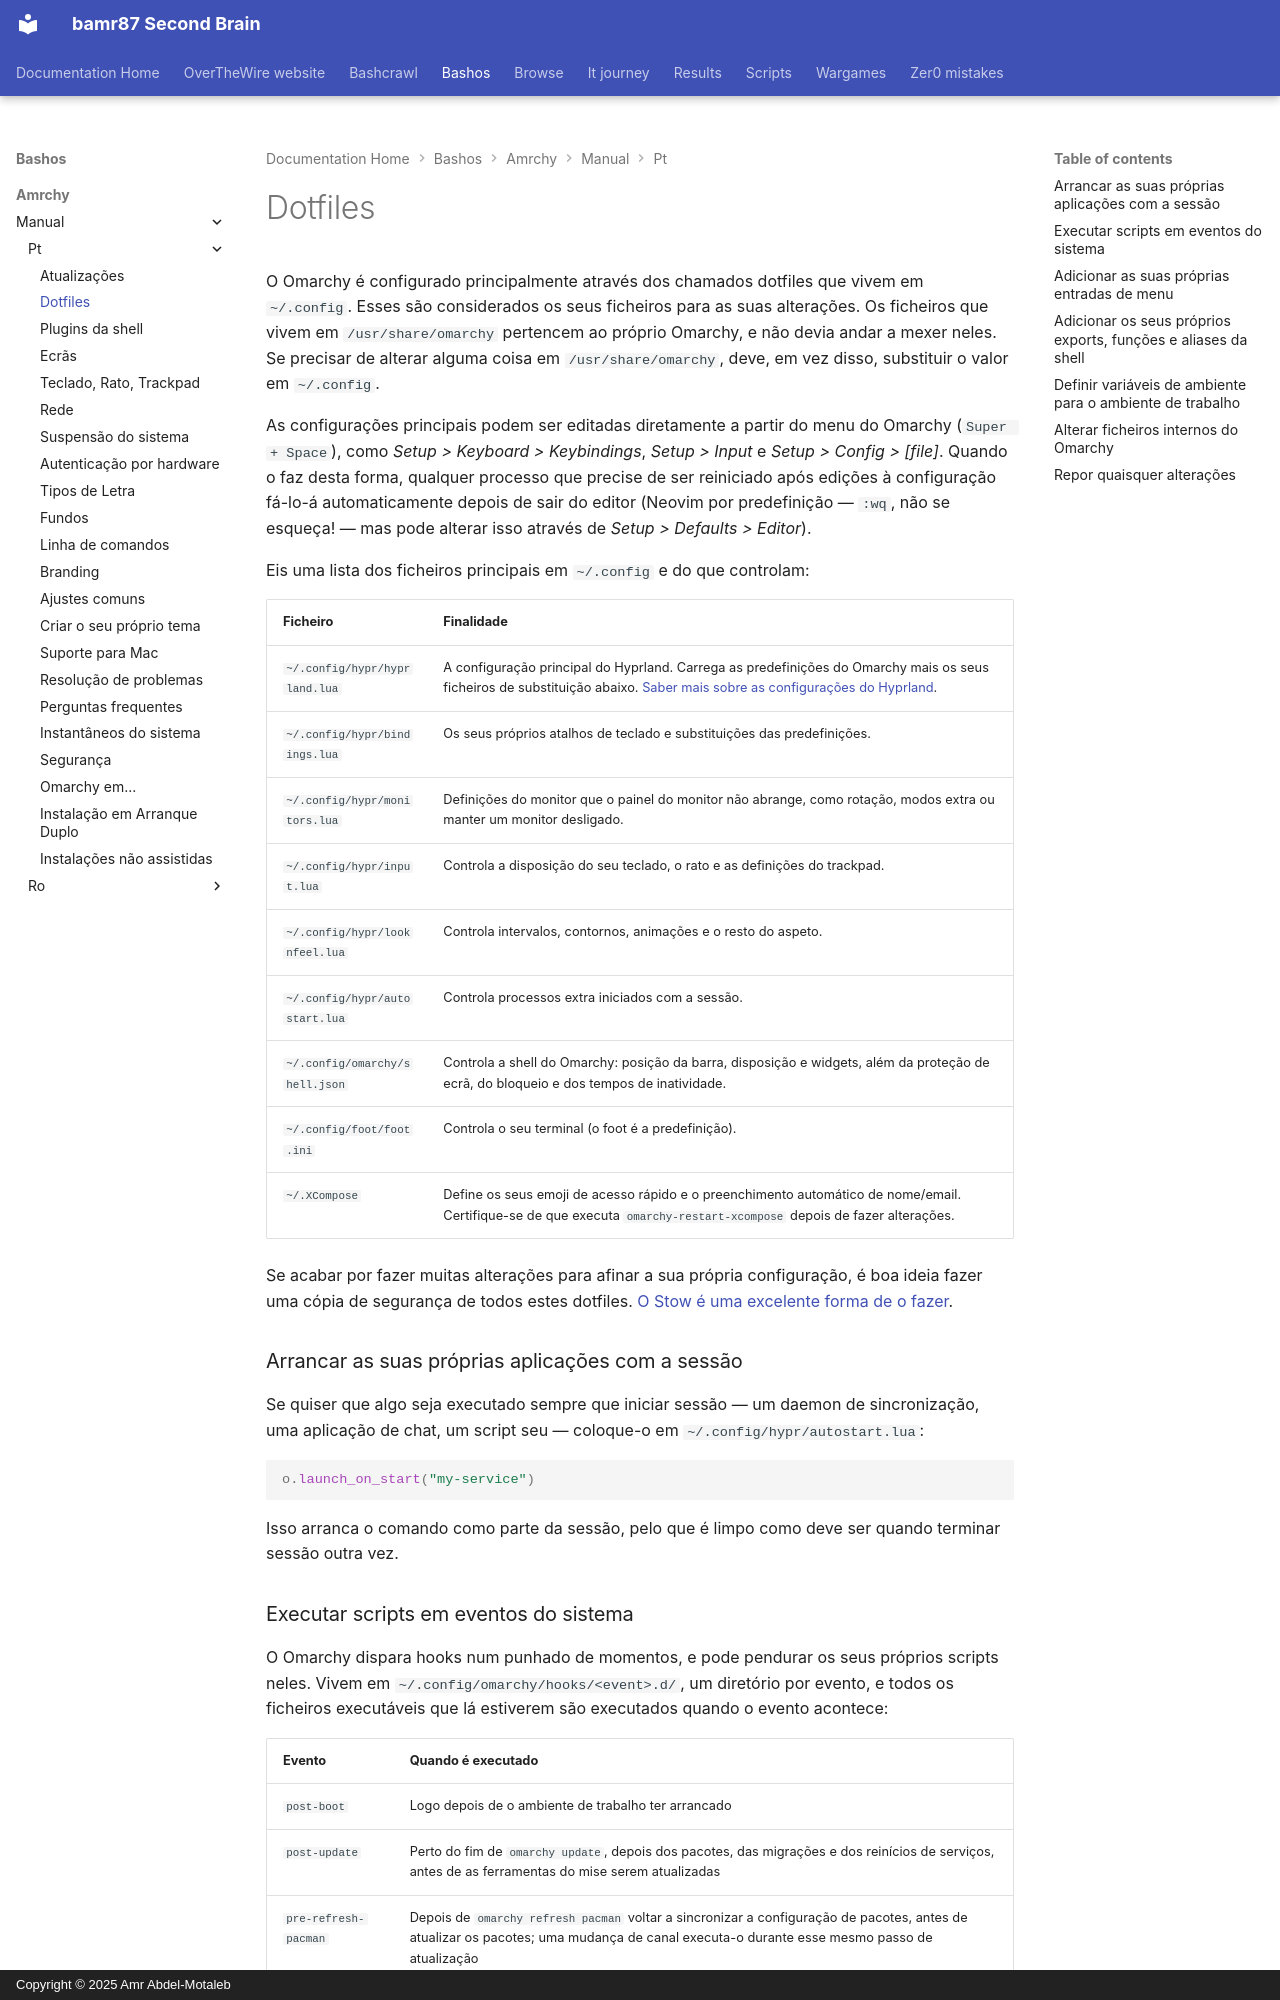

repository: bamr87/README · page: bashos/amrchy/manual/pt/31-dotfiles/index.html · generator: mkdocs · copyright: Copyright © 2025 Amr Abdel-Motaleb

---
source_file: amrchy/manual/pt/31-dotfiles.md
source_repo: bamr87/bashos
source_url: https://github.com/bamr87/bashos/blob/main/amrchy/manual/pt/31-dotfiles.md
title: Dotfiles
---
# Dotfiles

O Omarchy é configurado principalmente através dos chamados dotfiles que vivem em `~/.config`. Esses são considerados os seus ficheiros para as suas alterações. Os ficheiros que vivem em `/usr/share/omarchy` pertencem ao próprio Omarchy, e não devia andar a mexer neles. Se precisar de alterar alguma coisa em `/usr/share/omarchy`, deve, em vez disso, substituir o valor em `~/.config`.

As configurações principais podem ser editadas diretamente a partir do menu do Omarchy (`Super + Space`), como _Setup > Keyboard > Keybindings_, _Setup > Input_ e _Setup > Config > [file]_. Quando o faz desta forma, qualquer processo que precise de ser reiniciado após edições à configuração fá-lo-á automaticamente depois de sair do editor (Neovim por predefinição — `:wq`, não se esqueça! — mas pode alterar isso através de _Setup > Defaults > Editor_).

Eis uma lista dos ficheiros principais em `~/.config` e do que controlam:

| Ficheiro                  | Finalidade              |
| ----------------------- | --------------------- |
| `~/.config/hypr/hyprland.lua` | A configuração principal do Hyprland. Carrega as predefinições do Omarchy mais os seus ficheiros de substituição abaixo. [Saber mais sobre as configurações do Hyprland](https://wiki.hypr.land/Configuring/).  |
| `~/.config/hypr/bindings.lua` | Os seus próprios atalhos de teclado e substituições das predefinições. |
| `~/.config/hypr/monitors.lua` | Definições do monitor que o painel do monitor não abrange, como rotação, modos extra ou manter um monitor desligado. |
| `~/.config/hypr/input.lua` | Controla a disposição do seu teclado, o rato e as definições do trackpad. |
| `~/.config/hypr/looknfeel.lua` | Controla intervalos, contornos, animações e o resto do aspeto. |
| `~/.config/hypr/autostart.lua` | Controla processos extra iniciados com a sessão. |
| `~/.config/omarchy/shell.json` | Controla a shell do Omarchy: posição da barra, disposição e widgets, além da proteção de ecrã, do bloqueio e dos tempos de inatividade. |
| `~/.config/foot/foot.ini` | Controla o seu terminal (o foot é a predefinição). |
| `~/.XCompose` | Define os seus emoji de acesso rápido e o preenchimento automático de nome/email. Certifique-se de que executa `omarchy-restart-xcompose` depois de fazer alterações. |

Se acabar por fazer muitas alterações para afinar a sua própria configuração, é boa ideia fazer uma cópia de segurança de todos estes dotfiles. [O Stow é uma excelente forma de o fazer](https://www.youtube.com/watch?v=NoFiYOqnC4o).

### Arrancar as suas próprias aplicações com a sessão

Se quiser que algo seja executado sempre que iniciar sessão — um daemon de sincronização, uma aplicação de chat, um script seu — coloque-o em `~/.config/hypr/autostart.lua`:

```lua
o.launch_on_start("my-service")
```

Isso arranca o comando como parte da sessão, pelo que é limpo como deve ser quando terminar sessão outra vez.
